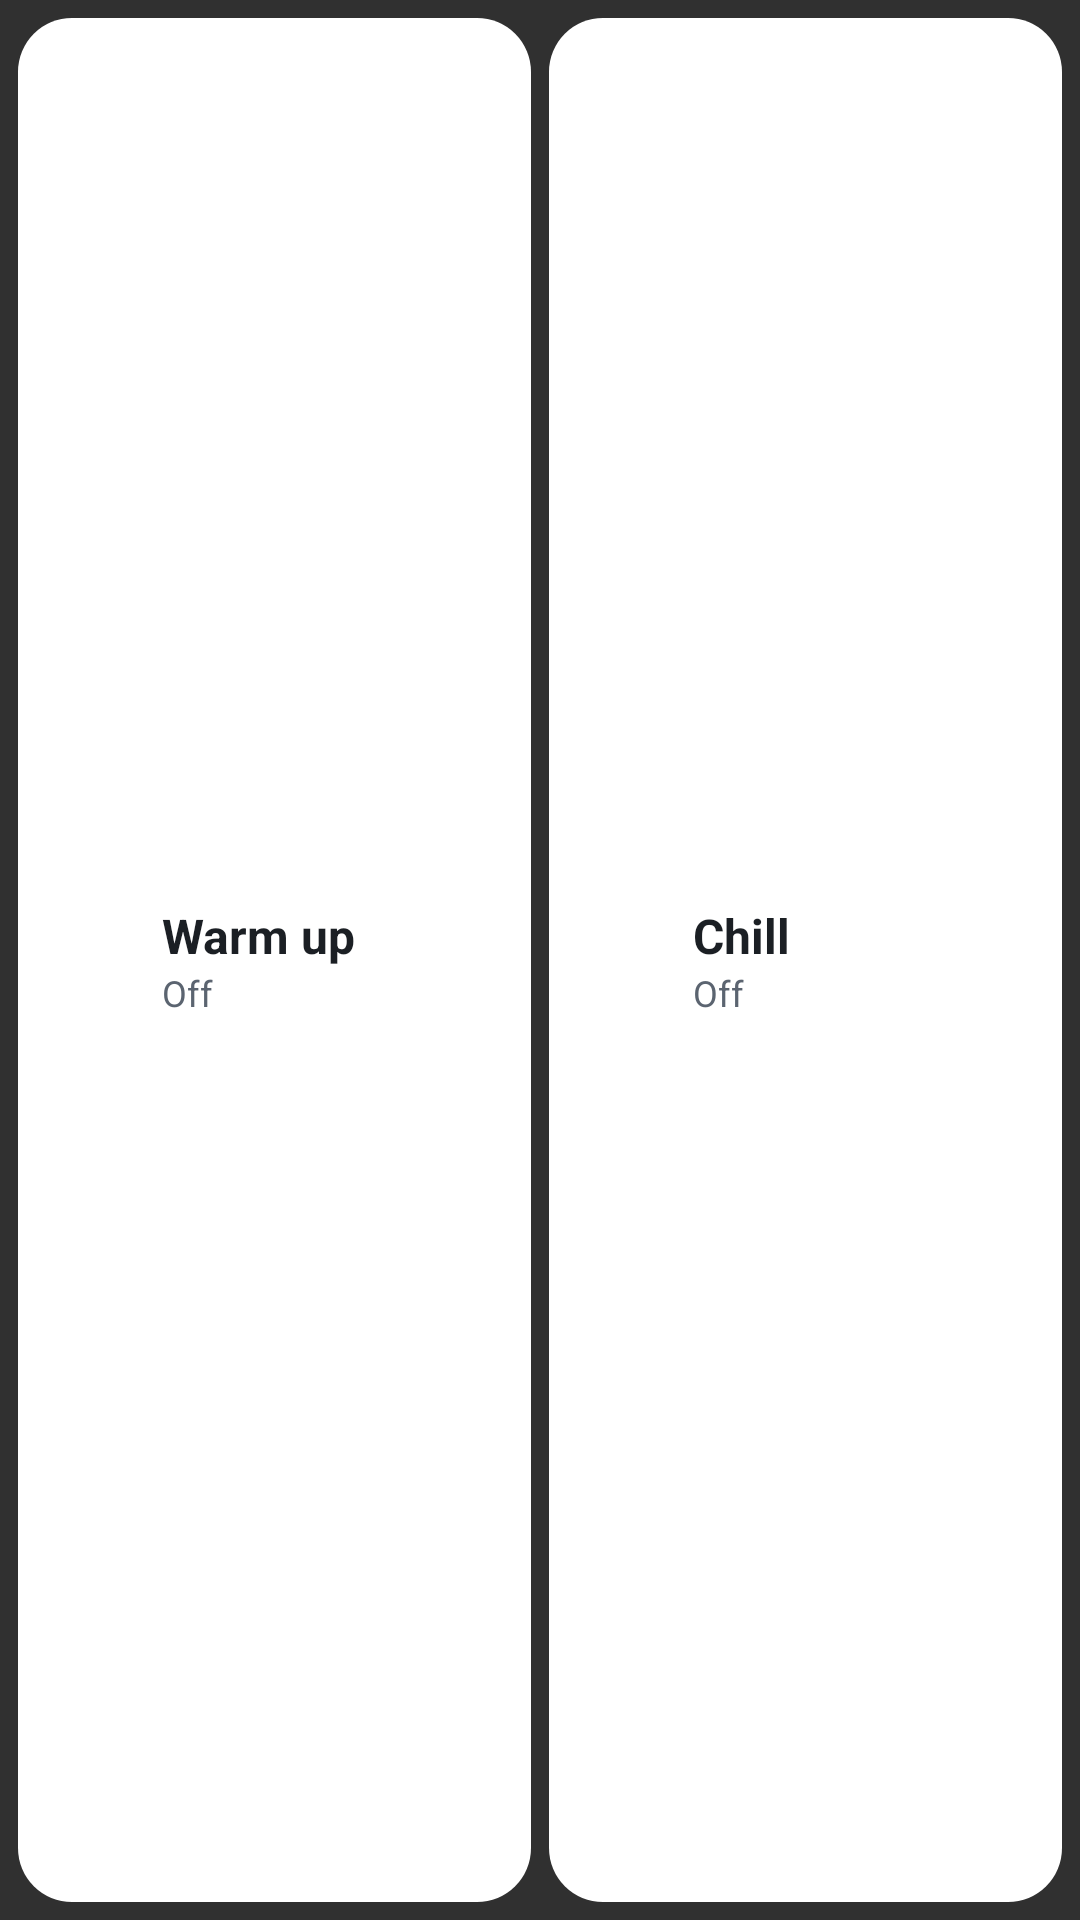

Reconstruct the res/layout file that produces this screen, plus the resources it refers to.
<!-- AndroidManifest.xml: application theme Theme.MGManager -->
<!-- res/layout/widget_profiles.xml -->
<?xml version="1.0" encoding="utf-8"?>
<LinearLayout xmlns:android="http://schemas.android.com/apk/res/android"
    android:id="@android:id/background"
    android:layout_width="match_parent"
    android:layout_height="match_parent"
    android:background="@drawable/widget_bg"
    android:clipToOutline="true"
    android:orientation="horizontal"
    android:padding="6dp">

    <LinearLayout
        android:id="@+id/cold_btn"
        android:layout_width="0dp"
        android:layout_height="match_parent"
        android:layout_weight="1"
        android:background="@drawable/widget_btn_off"
        android:gravity="center_vertical"
        android:orientation="horizontal"
        android:paddingHorizontal="12dp">

        <ImageView
            android:id="@+id/cold_icon"
            android:layout_width="26dp"
            android:layout_height="26dp"
            android:importantForAccessibility="no"
            android:src="@drawable/ic_widget_heat" />

        <LinearLayout
            android:layout_width="0dp"
            android:layout_height="wrap_content"
            android:layout_marginStart="10dp"
            android:layout_weight="1"
            android:orientation="vertical">

            <TextView
                android:id="@+id/cold_title"
                android:layout_width="match_parent"
                android:layout_height="wrap_content"
                android:ellipsize="end"
                android:singleLine="true"
                android:text="Warm up"
                android:textColor="@color/widget_text"
                android:textSize="16sp"
                android:textStyle="bold" />

            <TextView
                android:id="@+id/cold_sub"
                android:layout_width="match_parent"
                android:layout_height="wrap_content"
                android:ellipsize="end"
                android:singleLine="true"
                android:text="Off"
                android:textColor="@color/widget_text_dim"
                android:textSize="12sp" />
        </LinearLayout>
    </LinearLayout>

    <LinearLayout
        android:id="@+id/warm_btn"
        android:layout_width="0dp"
        android:layout_height="match_parent"
        android:layout_weight="1"
        android:layout_marginStart="6dp"
        android:background="@drawable/widget_btn_off"
        android:gravity="center_vertical"
        android:orientation="horizontal"
        android:paddingHorizontal="12dp">

        <ImageView
            android:id="@+id/warm_icon"
            android:layout_width="26dp"
            android:layout_height="26dp"
            android:importantForAccessibility="no"
            android:src="@drawable/ic_widget_cool" />

        <LinearLayout
            android:layout_width="0dp"
            android:layout_height="wrap_content"
            android:layout_marginStart="10dp"
            android:layout_weight="1"
            android:orientation="vertical">

            <TextView
                android:id="@+id/warm_title"
                android:layout_width="match_parent"
                android:layout_height="wrap_content"
                android:ellipsize="end"
                android:singleLine="true"
                android:text="Chill"
                android:textColor="@color/widget_text"
                android:textSize="16sp"
                android:textStyle="bold" />

            <TextView
                android:id="@+id/warm_sub"
                android:layout_width="match_parent"
                android:layout_height="wrap_content"
                android:ellipsize="end"
                android:singleLine="true"
                android:text="Off"
                android:textColor="@color/widget_text_dim"
                android:textSize="12sp" />
        </LinearLayout>
    </LinearLayout>
</LinearLayout>
<!-- resources referenced by this layout -->
<resources>
  <color name="widget_text">#FF1B1F24</color>
  <color name="widget_text_dim">#FF5B6470</color>
  <!-- drawable ic_widget_cool (drawable) -->
  <vector xmlns:android="http://schemas.android.com/apk/res/android"
      android:width="24dp"
      android:height="24dp"
      android:viewportWidth="24"
      android:viewportHeight="24">
      <path
          android:fillColor="#FFFFFFFF"
          android:pathData="M22,11h-4.17l3.24,-3.24 -1.41,-1.41L15,11h-2V9l4.66,-4.66 -1.42,-1.41L13,6.17V2h-2v4.17L7.76,2.93 6.34,4.34 11,9v2H9L4.34,6.34 2.93,7.76 6.17,11H2v2h4.17l-3.24,3.24 1.41,1.41L9,13h2v2l-4.66,4.66 1.42,1.41L11,17.83V22h2v-4.17l3.24,3.24 1.42,-1.42L13,15v-2h2l4.66,4.66 1.41,-1.42L17.83,13H22z" />
  </vector>
  <!-- drawable widget_btn_off (drawable) -->
  <?xml version="1.0" encoding="utf-8"?>
  <shape xmlns:android="http://schemas.android.com/apk/res/android" android:shape="rectangle">
      <solid android:color="@color/widget_button_off" />
      <corners android:radius="18dp" />
  </shape>
  <style name="Theme.MGManager" parent="android:Theme.Material.NoActionBar" />
  <color name="widget_button_off">#FFFFFFFF</color>
</resources>
